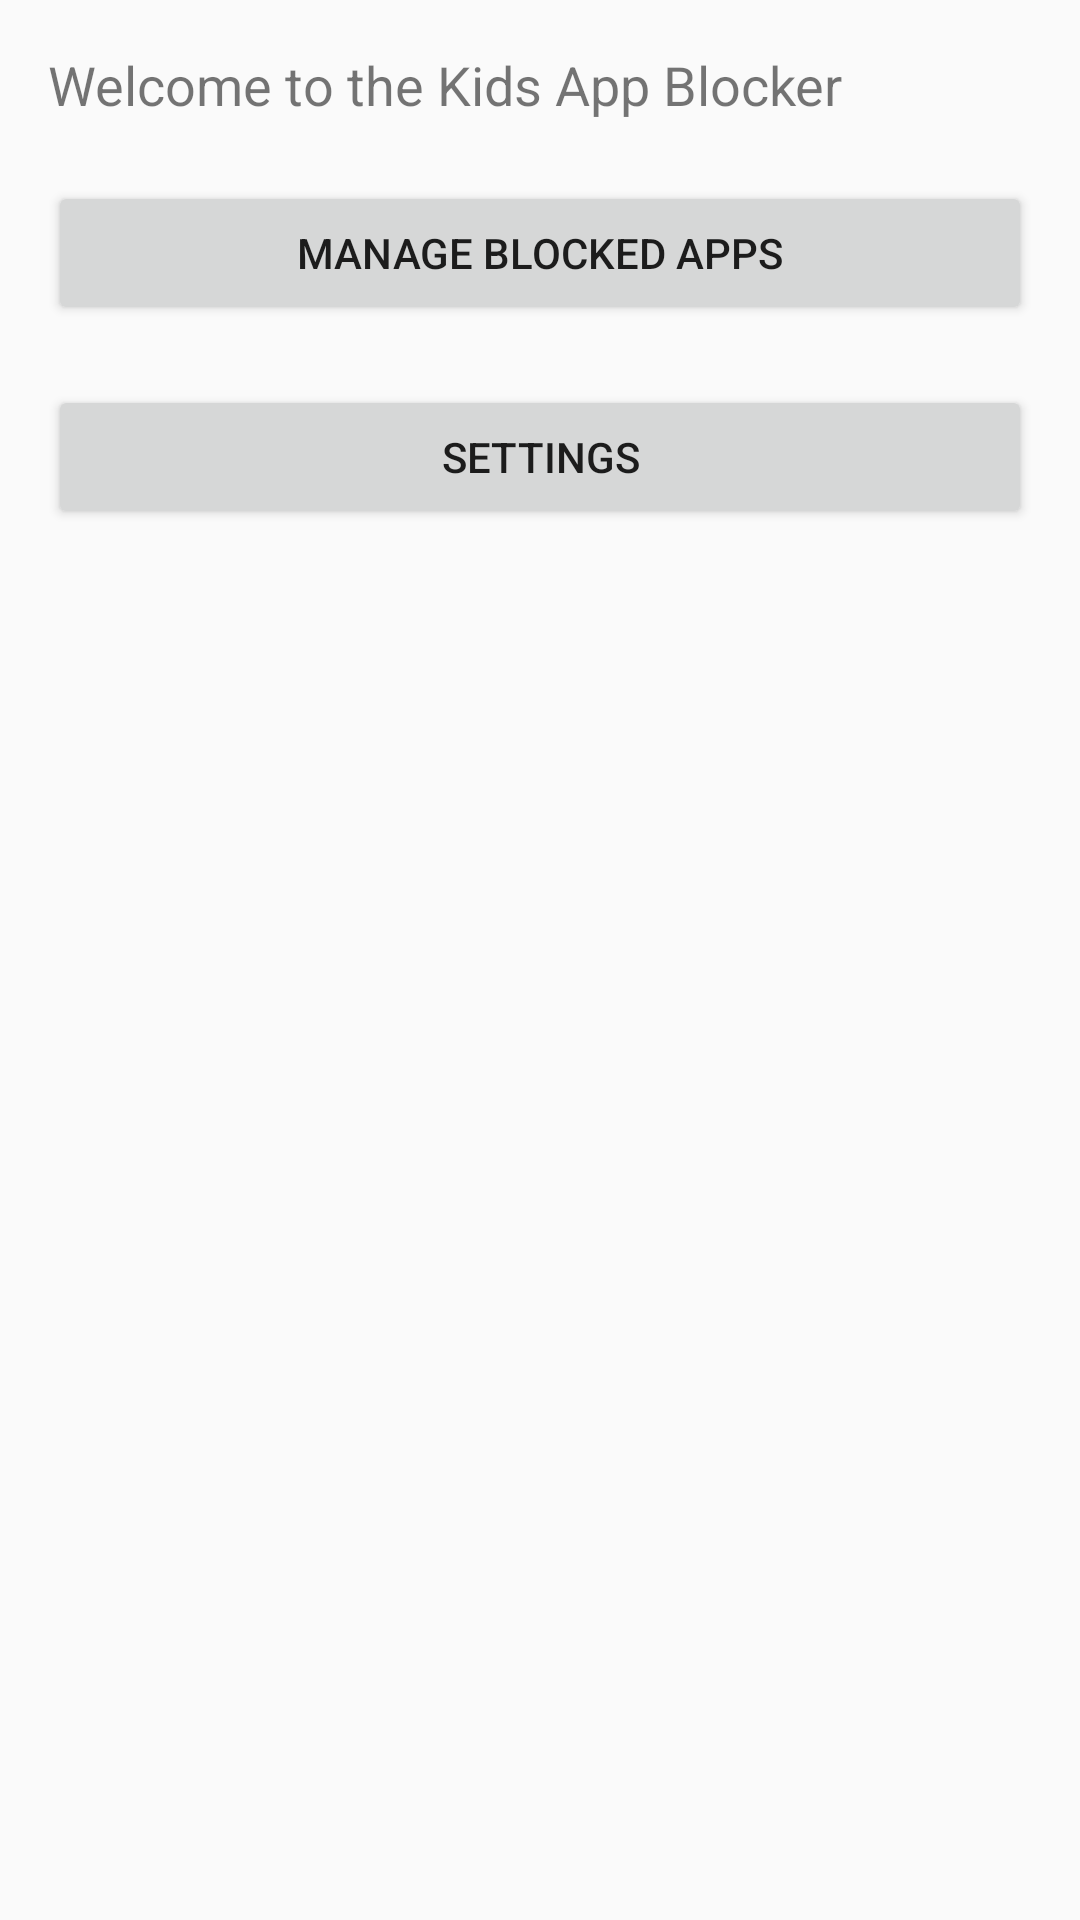

Produce the Android XML layout that renders to this screen, including the resource entries it uses.
<!-- AndroidManifest.xml: application theme Theme.KidsAppBlocker -->
<!-- res/layout/activity_main_screen.xml -->
<?xml version="1.0" encoding="utf-8"?>
<LinearLayout xmlns:android="http://schemas.android.com/apk/res/android"
    android:layout_width="match_parent"
    android:layout_height="match_parent"
    android:orientation="vertical"
    android:padding="16dp">

    <TextView
        android:id="@+id/welcomeTextView"
        android:layout_width="wrap_content"
        android:layout_height="wrap_content"
        android:text="Welcome to the Kids App Blocker"
        android:textSize="18sp"
        android:layout_marginBottom="20dp"/>

    <Button
        android:id="@+id/manageBlockedAppsButton"
        android:layout_width="match_parent"
        android:layout_height="wrap_content"
        android:text="Manage Blocked Apps"/>

    <Button
        android:id="@+id/settingsButton"
        android:layout_width="match_parent"
        android:layout_height="wrap_content"
        android:text="Settings"
        android:layout_marginTop="20dp"/>
</LinearLayout>
<!-- resources referenced by this layout -->
<resources>
  <style name="Theme.KidsAppBlocker" parent="Theme.AppCompat.Light.DarkActionBar">
          
          <item name="colorPrimary">@color/colorPrimary</item>
          <item name="colorPrimaryDark">@color/colorPrimaryDark</item>
          <item name="colorAccent">@color/colorAccent</item>
      </style>
  <color name="colorPrimary">#6200EE</color>
  <color name="colorPrimaryDark">#3700B3</color>
  <color name="colorAccent">#03DAC5</color>
</resources>
